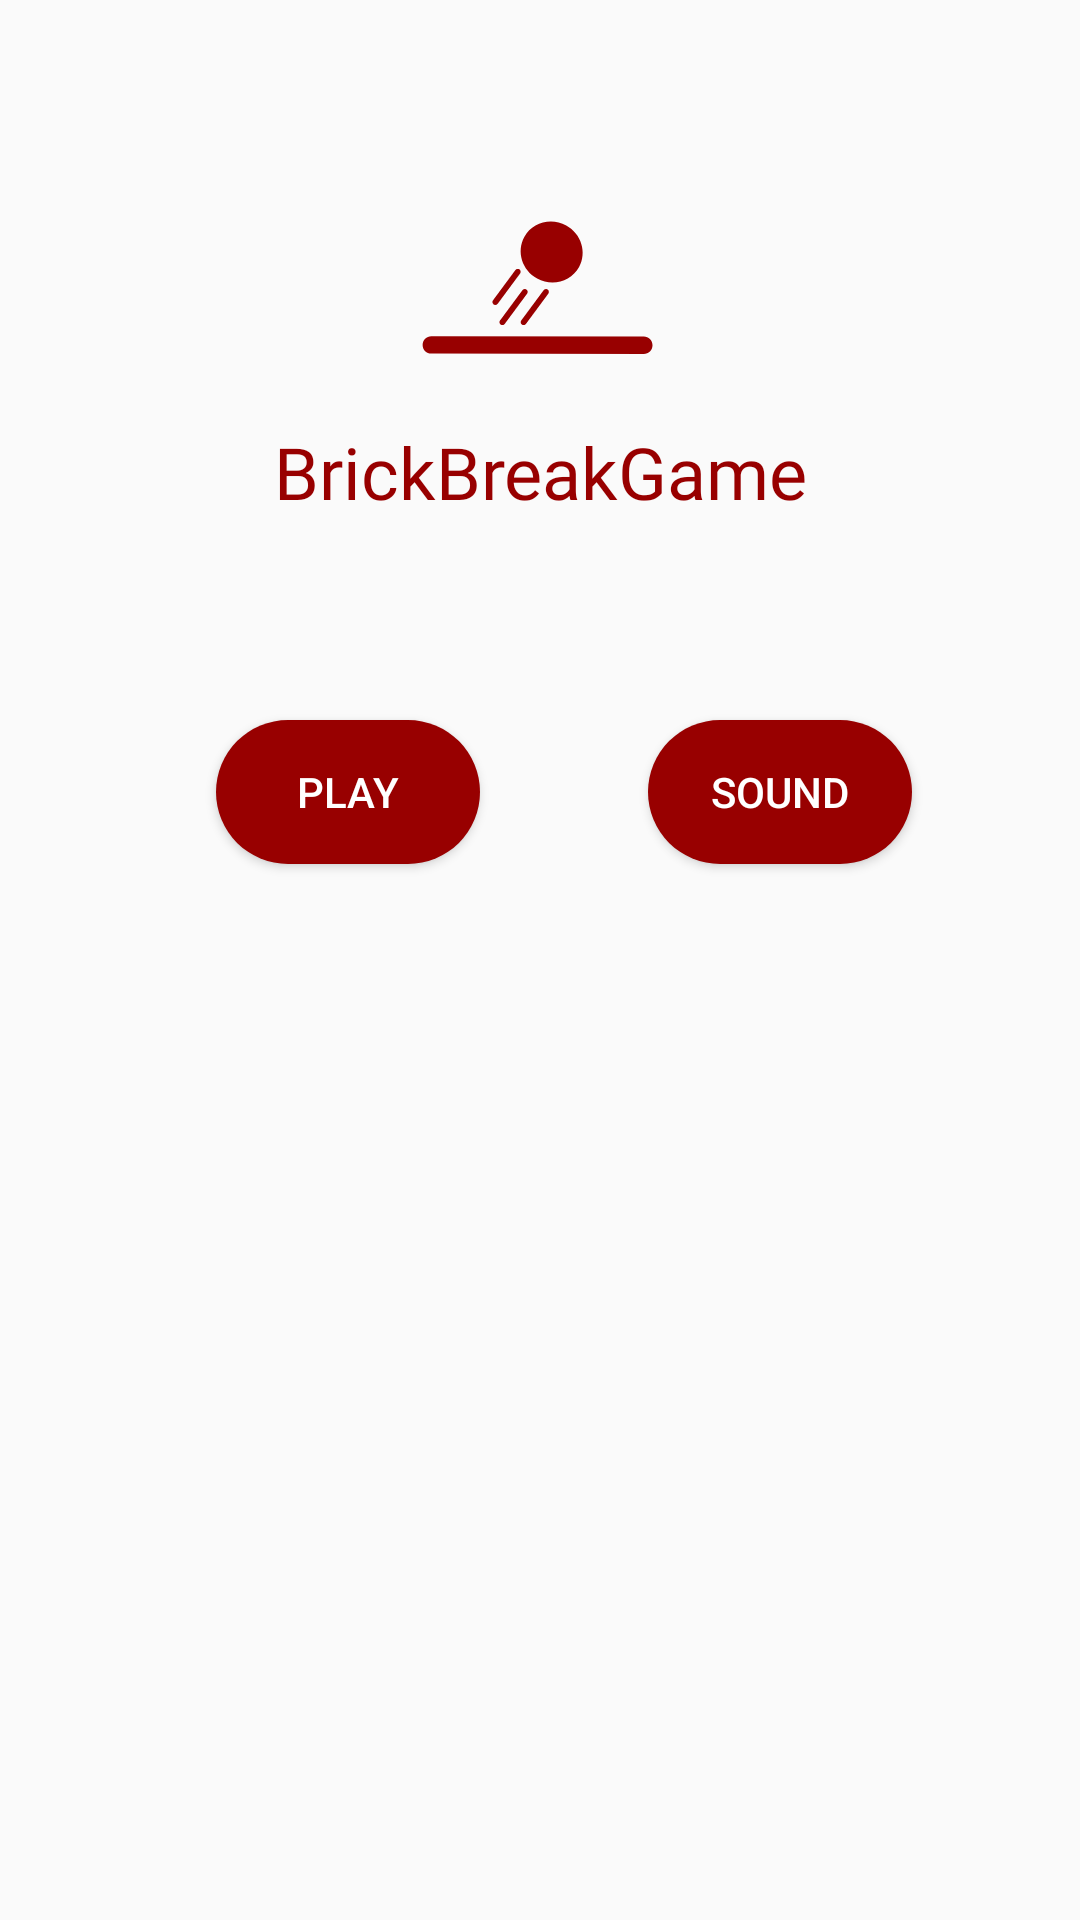

This screen was rendered from an Android layout file. Write that file and the resources it references.
<!-- AndroidManifest.xml: application theme AppTheme -->
<!-- res/layout/activity_main.xml -->
<?xml version="1.0" encoding="utf-8"?>
<android.support.constraint.ConstraintLayout xmlns:android="http://schemas.android.com/apk/res/android"
    xmlns:app="http://schemas.android.com/apk/res-auto"
    xmlns:tools="http://schemas.android.com/tools"
    android:layout_width="match_parent"
    android:layout_height="match_parent"
    tools:context=".MainActivity">

    <TextView
        android:id="@+id/textView"
        android:layout_width="296dp"
        android:layout_height="31dp"
        android:layout_marginBottom="8dp"
        android:layout_marginEnd="8dp"
        android:layout_marginStart="8dp"
        android:layout_marginTop="8dp"
        android:fontFamily="@font/yatra_one"
        android:text="BrickBreakGame"
        android:textAlignment="center"
        android:textColor="#980000"
        android:textSize="24sp"
        app:layout_constraintBottom_toTopOf="@+id/play"
        app:layout_constraintEnd_toEndOf="parent"
        app:layout_constraintStart_toStartOf="parent"
        app:layout_constraintTop_toBottomOf="@+id/imageView"
        app:layout_constraintVertical_bias="0.0" />

    <Button
        android:id="@+id/play"
        android:layout_width="wrap_content"
        android:layout_height="wrap_content"
        android:layout_marginStart="40dp"
        android:layout_marginTop="240dp"
        android:background="@drawable/rounded_button"
        android:text="play"
        android:textColor="@android:color/white"
        app:layout_constraintStart_toStartOf="@+id/textView"
        app:layout_constraintTop_toTopOf="parent" />

    <Button
        android:id="@+id/sound"
        android:layout_width="wrap_content"
        android:layout_height="wrap_content"
        android:layout_marginEnd="8dp"
        android:layout_marginStart="8dp"
        android:background="@drawable/rounded_button"
        android:text="sound"
        android:textColor="@android:color/white"
        app:layout_constraintEnd_toEndOf="@+id/textView"
        app:layout_constraintHorizontal_bias="0.75"
        app:layout_constraintStart_toEndOf="@+id/play"
        app:layout_constraintTop_toTopOf="@+id/play" />

    <ImageView
        android:id="@+id/imageView"
        android:layout_width="133dp"
        android:layout_height="97dp"
        android:layout_marginEnd="8dp"
        android:layout_marginStart="8dp"
        android:layout_marginTop="36dp"
        app:layout_constraintEnd_toEndOf="parent"
        app:layout_constraintHorizontal_bias="0.501"
        app:layout_constraintStart_toStartOf="parent"
        app:layout_constraintTop_toTopOf="parent"
        app:srcCompat="@drawable/ic_logo" />
</android.support.constraint.ConstraintLayout>
<!-- resources referenced by this layout -->
<resources>
  <!-- drawable ic_logo (drawable) -->
  <vector android:height="24dp" android:viewportHeight="100"
      android:viewportWidth="100" android:width="24dp" xmlns:android="http://schemas.android.com/apk/res/android">
      <group>
          <clip-path android:pathData="M0,0h100v100h-100z M 0,0"/>
          <path android:fillColor="#980000" android:pathData=" M 44.429 44.314 C 47.187 39.283 53.645 37.511 58.84 40.36 C 64.036 43.209 66.015 49.606 63.257 54.636 C 60.498 59.667 54.041 61.439 48.845 58.59 C 43.65 55.742 41.671 49.345 44.429 44.314 Z "/>
          <path android:fillColor="#980000"
              android:pathData="M 42.779 55.474 L 42.779 55.474 C 43.223 55.803 43.316 56.429 42.988 56.873 L 35.284 67.283 C 34.955 67.726 34.329 67.82 33.885 67.492 L 33.885 67.492 C 33.441 67.163 33.348 66.536 33.676 66.093 L 41.38 55.683 C 41.709 55.24 42.336 55.146 42.779 55.474 Z" android:strokeColor="#00000000"/>
          <path android:fillColor="#980000"
              android:pathData="M 45.197 62.401 L 45.197 62.401 C 45.64 62.729 45.734 63.356 45.406 63.799 L 37.701 74.209 C 37.373 74.653 36.746 74.746 36.302 74.418 L 36.302 74.418 C 35.859 74.09 35.765 73.463 36.094 73.019 L 43.798 62.61 C 44.126 62.166 44.753 62.072 45.197 62.401 Z" android:strokeColor="#00000000"/>
          <path android:fillColor="#980000"
              android:pathData="M 52.483 62.401 L 52.483 62.401 C 52.927 62.729 53.021 63.356 52.692 63.799 L 44.988 74.209 C 44.659 74.653 44.033 74.746 43.589 74.418 L 43.589 74.418 C 43.145 74.09 43.052 73.463 43.38 73.019 L 51.085 62.61 C 51.413 62.166 52.04 62.072 52.483 62.401 Z" android:strokeColor="#00000000"/>
          <path android:fillColor="#980000"
              android:pathData="M 12.495 78.405 L 85.495 78.498 C 87.15 78.5 88.493 79.846 88.491 81.502 L 88.491 81.502 C 88.489 83.158 87.143 84.5 85.487 84.498 L 12.487 84.405 C 10.831 84.402 9.489 83.057 9.491 81.401 L 9.491 81.401 C 9.493 79.745 10.839 78.402 12.495 78.405 Z" android:strokeColor="#00000000"/>
      </group>
  </vector>
  <!-- drawable rounded_button (drawable) -->
  <?xml version="1.0" encoding="utf-8"?>
  <shape xmlns:android="http://schemas.android.com/apk/res/android"
      android:shape="rectangle">
      <solid android:color="#980000"/>
      <corners android:radius="150dp"/>
  </shape>
  <style name="AppTheme" parent="Theme.AppCompat.Light.NoActionBar">
          
          <item name="colorPrimary">@color/colorPrimary</item>
          <item name="colorPrimaryDark">@color/colorPrimaryDark</item>
          <item name="colorAccent">@color/colorAccent</item>
      </style>
  <!-- not gathered from this repository: default colours our renderer supplied (Android Studio template values) -->
  <color name="colorPrimary">#FF6200EE</color>
  <color name="colorPrimaryDark">#FF3700B3</color>
  <color name="colorAccent">#FF03DAC5</color>
</resources>
